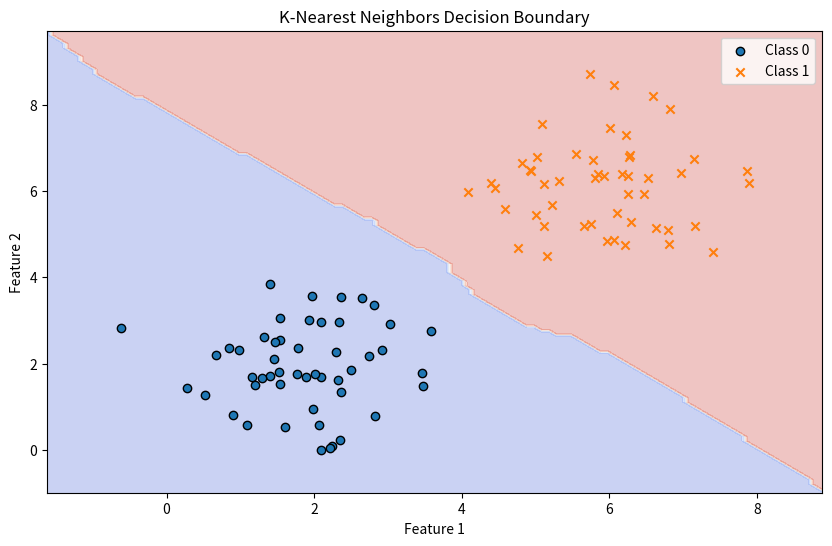

The script that saved this image:
import numpy as np
import matplotlib.pyplot as plt
from collections import Counter

# Generate example data with two classes
np.random.seed(42)
class_0 = np.random.randn(50, 2) + [2, 2]
class_1 = np.random.randn(50, 2) + [6, 6]
X = np.vstack((class_0, class_1))
y = np.array([0] * 50 + [1] * 50)

# KNN classification
def knn_predict(X_train, y_train, x, k=3):
    distances = [np.sqrt(np.sum((x - x_train)**2)) for x_train in X_train]
    k_indices = np.argsort(distances)[:k]
    k_nearest_labels = [y_train[i] for i in k_indices]
    most_common = Counter(k_nearest_labels).most_common(1)
    return most_common[0][0]

# Generate a mesh grid for visualization
h = 0.1
x_min, x_max = X[:, 0].min() - 1, X[:, 0].max() + 1
y_min, y_max = X[:, 1].min() - 1, X[:, 1].max() + 1
xx, yy = np.meshgrid(np.arange(x_min, x_max, h), np.arange(y_min, y_max, h))

# Make predictions on the mesh grid
mesh_predictions = np.array([knn_predict(X, y, np.array([xx[i, j], yy[i, j]])) for i in range(xx.shape[0]) for j in range(xx.shape[1])])
mesh_predictions = mesh_predictions.reshape(xx.shape)

# Plot the data points and decision boundary
plt.figure(figsize=(10, 6))
plt.contourf(xx, yy, mesh_predictions, alpha=0.3, cmap='coolwarm')
plt.scatter(class_0[:, 0], class_0[:, 1], marker='o', label='Class 0', edgecolors='k')
plt.scatter(class_1[:, 0], class_1[:, 1], marker='x', label='Class 1', edgecolors='k')
plt.xlabel('Feature 1')
plt.ylabel('Feature 2')
plt.title('K-Nearest Neighbors Decision Boundary')
plt.legend()
plt.show()
